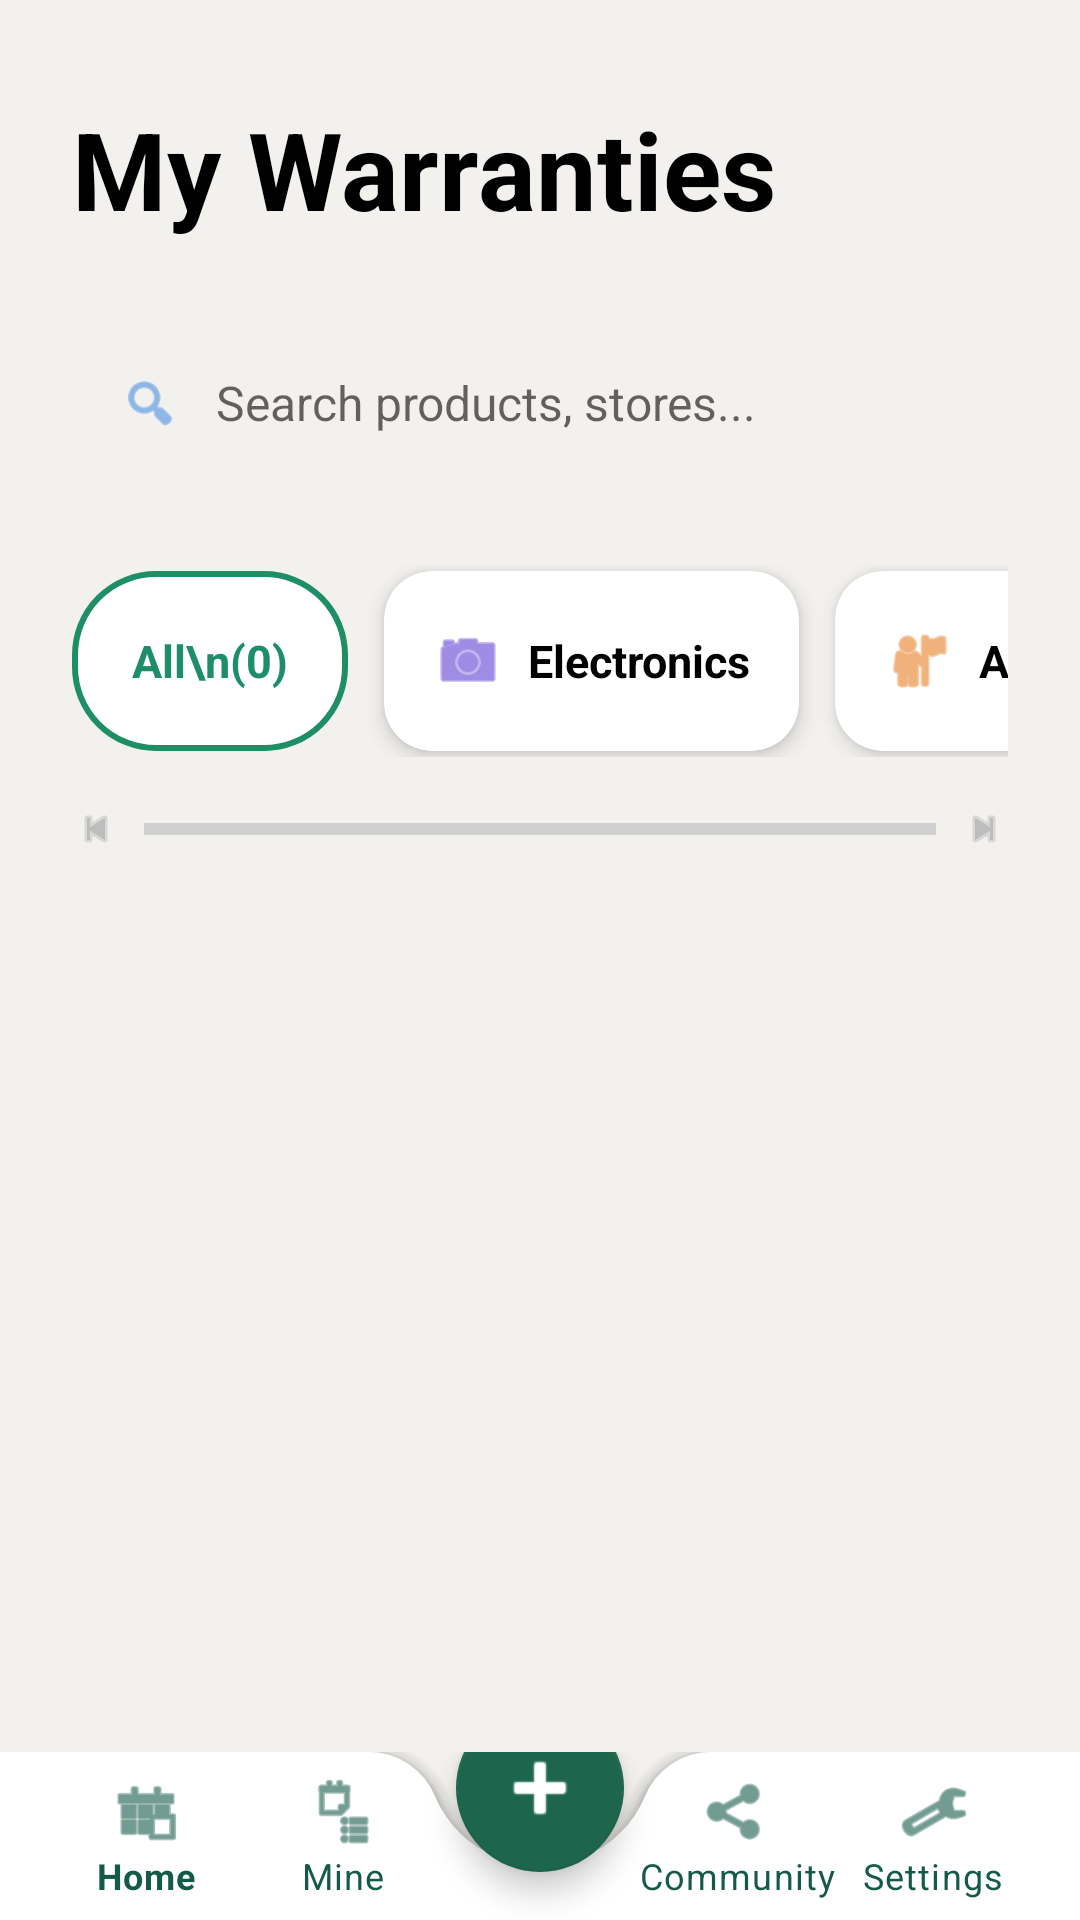

Produce the Android XML layout that renders to this screen, including the resource entries it uses.
<!-- AndroidManifest.xml: application theme Theme.WarranyManagement -->
<!-- res/layout/activity_warranty_list.xml -->
<?xml version="1.0" encoding="utf-8"?>
<androidx.coordinatorlayout.widget.CoordinatorLayout xmlns:android="http://schemas.android.com/apk/res/android"
    xmlns:app="http://schemas.android.com/apk/res-auto"
    android:layout_width="match_parent"
    android:layout_height="match_parent"
    android:background="#F2F1ED">

    <LinearLayout
        android:layout_width="match_parent"
        android:layout_height="match_parent"
        android:orientation="vertical"
        android:paddingTop="32dp">

        <TextView
            android:layout_width="wrap_content"
            android:layout_height="wrap_content"
            android:layout_marginHorizontal="24dp"
            android:text="My Warranties"
            android:textColor="@color/black"
            android:textSize="36sp"
            android:textStyle="bold" />

        
        <LinearLayout
            android:layout_width="match_parent"
            android:layout_height="60dp"
            android:layout_marginHorizontal="24dp"
            android:layout_marginTop="24dp"
            android:background="@drawable/edit_text_background"
            android:gravity="center_vertical"
            android:paddingHorizontal="16dp">

            <ImageView
                android:layout_width="20dp"
                android:layout_height="20dp"
                android:src="@android:drawable/ic_menu_search"
                app:tint="#4A90E2" />

            <EditText
                android:id="@+id/etSearch"
                android:layout_width="match_parent"
                android:layout_height="match_parent"
                android:layout_marginStart="12dp"
                android:background="@android:color/transparent"
                android:hint="Search products, stores..."
                android:textColor="@color/black"
                android:textSize="16sp" />
        </LinearLayout>

        
        <HorizontalScrollView
            android:layout_width="match_parent"
            android:layout_height="wrap_content"
            android:layout_marginTop="24dp"
            android:paddingHorizontal="24dp"
            android:scrollbars="none">

            <LinearLayout
                android:layout_width="wrap_content"
                android:layout_height="wrap_content"
                android:gravity="center_vertical"
                android:orientation="horizontal"
                android:paddingBottom="4dp">

                
                <LinearLayout
                    android:id="@+id/filterAll"
                    android:layout_width="wrap_content"
                    android:layout_height="60dp"
                    android:layout_marginEnd="12dp"
                    android:background="@drawable/category_selected_border"
                    android:gravity="center"
                    android:minWidth="80dp"
                    android:paddingHorizontal="20dp">
                    <TextView
                        android:id="@+id/tvFilterAll"
                        android:layout_width="wrap_content"
                        android:layout_height="wrap_content"
                        android:gravity="center"
                        android:text="All\n(0)"
                        android:textColor="#1D8E66"
                        android:textSize="15sp"
                        android:textStyle="bold" />
                </LinearLayout>

                
                <androidx.cardview.widget.CardView
                    android:id="@+id/filterElectronics"
                    android:layout_width="wrap_content"
                    android:layout_height="60dp"
                    android:layout_marginEnd="12dp"
                    android:layout_marginVertical="2dp"
                    app:cardBackgroundColor="@color/white"
                    app:cardCornerRadius="16dp"
                    app:cardElevation="4dp">
                    <LinearLayout
                        android:layout_width="wrap_content"
                        android:layout_height="match_parent"
                        android:gravity="center"
                        android:paddingHorizontal="16dp"
                        android:orientation="horizontal">
                        <ImageView
                            android:layout_width="24dp"
                            android:layout_height="24dp"
                            android:src="@android:drawable/ic_menu_camera"
                            app:tint="#5D3FD3" />
                        <TextView
                            android:layout_width="wrap_content"
                            android:layout_height="wrap_content"
                            android:layout_marginStart="8dp"
                            android:text="Electronics"
                            android:textColor="@color/black"
                            android:textSize="15sp"
                            android:textStyle="bold" />
                    </LinearLayout>
                </androidx.cardview.widget.CardView>

                
                <androidx.cardview.widget.CardView
                    android:id="@+id/filterAppliances"
                    android:layout_width="wrap_content"
                    android:layout_height="60dp"
                    android:layout_marginEnd="12dp"
                    android:layout_marginVertical="2dp"
                    app:cardBackgroundColor="@color/white"
                    app:cardCornerRadius="16dp"
                    app:cardElevation="4dp">
                    <LinearLayout
                        android:layout_width="wrap_content"
                        android:layout_height="match_parent"
                        android:gravity="center"
                        android:paddingHorizontal="16dp"
                        android:orientation="horizontal">
                        <ImageView
                            android:layout_width="24dp"
                            android:layout_height="24dp"
                            android:src="@android:drawable/ic_menu_myplaces"
                            app:tint="#E67E22" />
                        <TextView
                            android:layout_width="wrap_content"
                            android:layout_height="wrap_content"
                            android:layout_marginStart="8dp"
                            android:text="Appliances"
                            android:textColor="@color/black"
                            android:textSize="15sp"
                            android:textStyle="bold" />
                    </LinearLayout>
                </androidx.cardview.widget.CardView>

                
                <androidx.cardview.widget.CardView
                    android:id="@+id/filterVehicle"
                    android:layout_width="wrap_content"
                    android:layout_height="60dp"
                    android:layout_marginEnd="12dp"
                    android:layout_marginVertical="2dp"
                    app:cardBackgroundColor="@color/white"
                    app:cardCornerRadius="16dp"
                    app:cardElevation="4dp">
                    <LinearLayout
                        android:layout_width="wrap_content"
                        android:layout_height="match_parent"
                        android:gravity="center"
                        android:paddingHorizontal="16dp"
                        android:orientation="horizontal">
                        <ImageView
                            android:layout_width="24dp"
                            android:layout_height="24dp"
                            android:src="@android:drawable/ic_menu_directions"
                            app:tint="#3498DB" />
                        <TextView
                            android:layout_width="wrap_content"
                            android:layout_height="wrap_content"
                            android:layout_marginStart="8dp"
                            android:text="Vehicle"
                            android:textColor="@color/black"
                            android:textSize="15sp"
                            android:textStyle="bold" />
                    </LinearLayout>
                </androidx.cardview.widget.CardView>

            </LinearLayout>
        </HorizontalScrollView>

        <LinearLayout
            android:layout_width="match_parent"
            android:layout_height="wrap_content"
            android:layout_marginTop="12dp"
            android:layout_marginHorizontal="24dp"
            android:gravity="center_vertical"
            android:orientation="horizontal">
            <ImageView
                android:layout_width="16dp"
                android:layout_height="16dp"
                android:src="@android:drawable/ic_media_previous"
                app:tint="#BDBDBD" />
            <View
                android:layout_width="0dp"
                android:layout_height="4dp"
                android:layout_weight="1"
                android:layout_marginHorizontal="8dp"
                android:background="#D0D0D0" />
            <ImageView
                android:layout_width="16dp"
                android:layout_height="16dp"
                android:src="@android:drawable/ic_media_next"
                app:tint="#BDBDBD" />
        </LinearLayout>

        
        <androidx.recyclerview.widget.RecyclerView
            android:id="@+id/rvWarranties"
            android:layout_width="match_parent"
            android:layout_height="match_parent"
            android:layout_marginTop="12dp"
            android:clipToPadding="false"
            android:paddingBottom="100dp"
            android:paddingHorizontal="24dp" />
    </LinearLayout>

    
    <include
        android:id="@+id/layout_bottom_nav"
        layout="@layout/layout_bottom_nav"
        android:layout_width="match_parent"
        android:layout_height="wrap_content"
        android:layout_gravity="bottom" />

</androidx.coordinatorlayout.widget.CoordinatorLayout>
<!-- res/layout/layout_bottom_nav.xml (included above) -->
<?xml version="1.0" encoding="utf-8"?>
<androidx.coordinatorlayout.widget.CoordinatorLayout xmlns:android="http://schemas.android.com/apk/res/android"
    xmlns:app="http://schemas.android.com/apk/res-auto"
    android:layout_width="match_parent"
    android:layout_height="wrap_content">

    <com.google.android.material.bottomappbar.BottomAppBar
        android:id="@+id/bottomAppBar"
        android:layout_width="match_parent"
        android:layout_height="wrap_content"
        android:layout_gravity="bottom"
        android:backgroundTint="@color/white"
        app:fabCradleMargin="10dp"
        app:fabCradleRoundedCornerRadius="24dp">

        <com.google.android.material.bottomnavigation.BottomNavigationView
            android:id="@+id/bottomNavigationView"
            android:layout_width="match_parent"
            android:layout_height="wrap_content"
            android:layout_marginEnd="16dp"
            android:background="@android:color/transparent"
            app:elevation="0dp"
            app:labelVisibilityMode="labeled"
            app:itemIconTint="@color/button_green"
            app:itemTextColor="@color/button_green"
            app:menu="@menu/bottom_nav_menu" />

    </com.google.android.material.bottomappbar.BottomAppBar>

    <com.google.android.material.floatingactionbutton.FloatingActionButton
        android:id="@+id/AddWarranty"
        android:layout_width="wrap_content"
        android:layout_height="wrap_content"
        android:backgroundTint="#1D664D"
        android:src="@android:drawable/ic_input_add"
        app:layout_anchor="@id/bottomAppBar"
        app:maxImageSize="32dp"
        app:tint="@color/white" />

</androidx.coordinatorlayout.widget.CoordinatorLayout>
<!-- resources referenced by this layout -->
<resources>
  <color name="black">#FF000000</color>
  <color name="button_green">#145A48</color>
  <color name="white">#FFFFFFFF</color>
  <!-- drawable category_selected_border (drawable) -->
  <?xml version="1.0" encoding="utf-8"?>
  <shape xmlns:android="http://schemas.android.com/apk/res/android">
      <solid android:color="@color/white" />
      <corners android:radius="27dp" />
      <stroke android:width="2dp" android:color="#1D8E66" />
  </shape>
  <style name="Theme.WarranyManagement" parent="Theme.MaterialComponents.Light.NoActionBar">
          <item name="colorPrimary">@color/primary_green</item>
          <item name="colorPrimaryVariant">@color/secondary_green</item>
          <item name="colorOnPrimary">@color/white</item>
          <item name="colorSecondary">@color/accent_green</item>
          <item name="colorSecondaryVariant">@color/accent_green</item>
          <item name="colorOnSecondary">@color/black</item>
          <item name="android:statusBarColor">@color/primary_green</item>
      </style>
  <color name="primary_green">#116F53</color>
  <color name="secondary_green">#145A48</color>
  <color name="accent_green">#2ECC71</color>
</resources>
